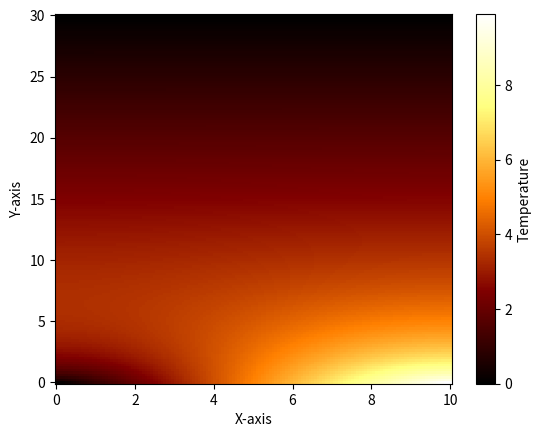

Here is the Python script that generated this plot:
import numpy as np
import matplotlib.pyplot as plt


N = 20
A = {n:1/((n**2)*np.sinh(3*n*np.pi)) for n in range(1, N) if n%2 == 1}

x_res = 150
y_res = 150

def func(x,y):
    z = sum(A[n] * np.sinh(n*np.pi*(30-y)/10) * np.cos(n*np.pi*x/10) for n in range(1,N) if n%2 == 1)
    return 1/6 * (30 - y) - 40/np.pi**2 * z

x, y = np.meshgrid(np.linspace(0,10,x_res), np.linspace(0,30,y_res))
z = func(x, y)

def plot(clabel='', cmap='', xlabel='', ylabel=''):
    plt.pcolormesh(x, y, z, cmap = cmap)
    plt.xlabel(xlabel)
    plt.ylabel(ylabel)
    plt.colorbar().set_label(clabel)
    plt.show()

plot(clabel='Temperature', cmap='afmhot', xlabel='X-axis', ylabel='Y-axis')
